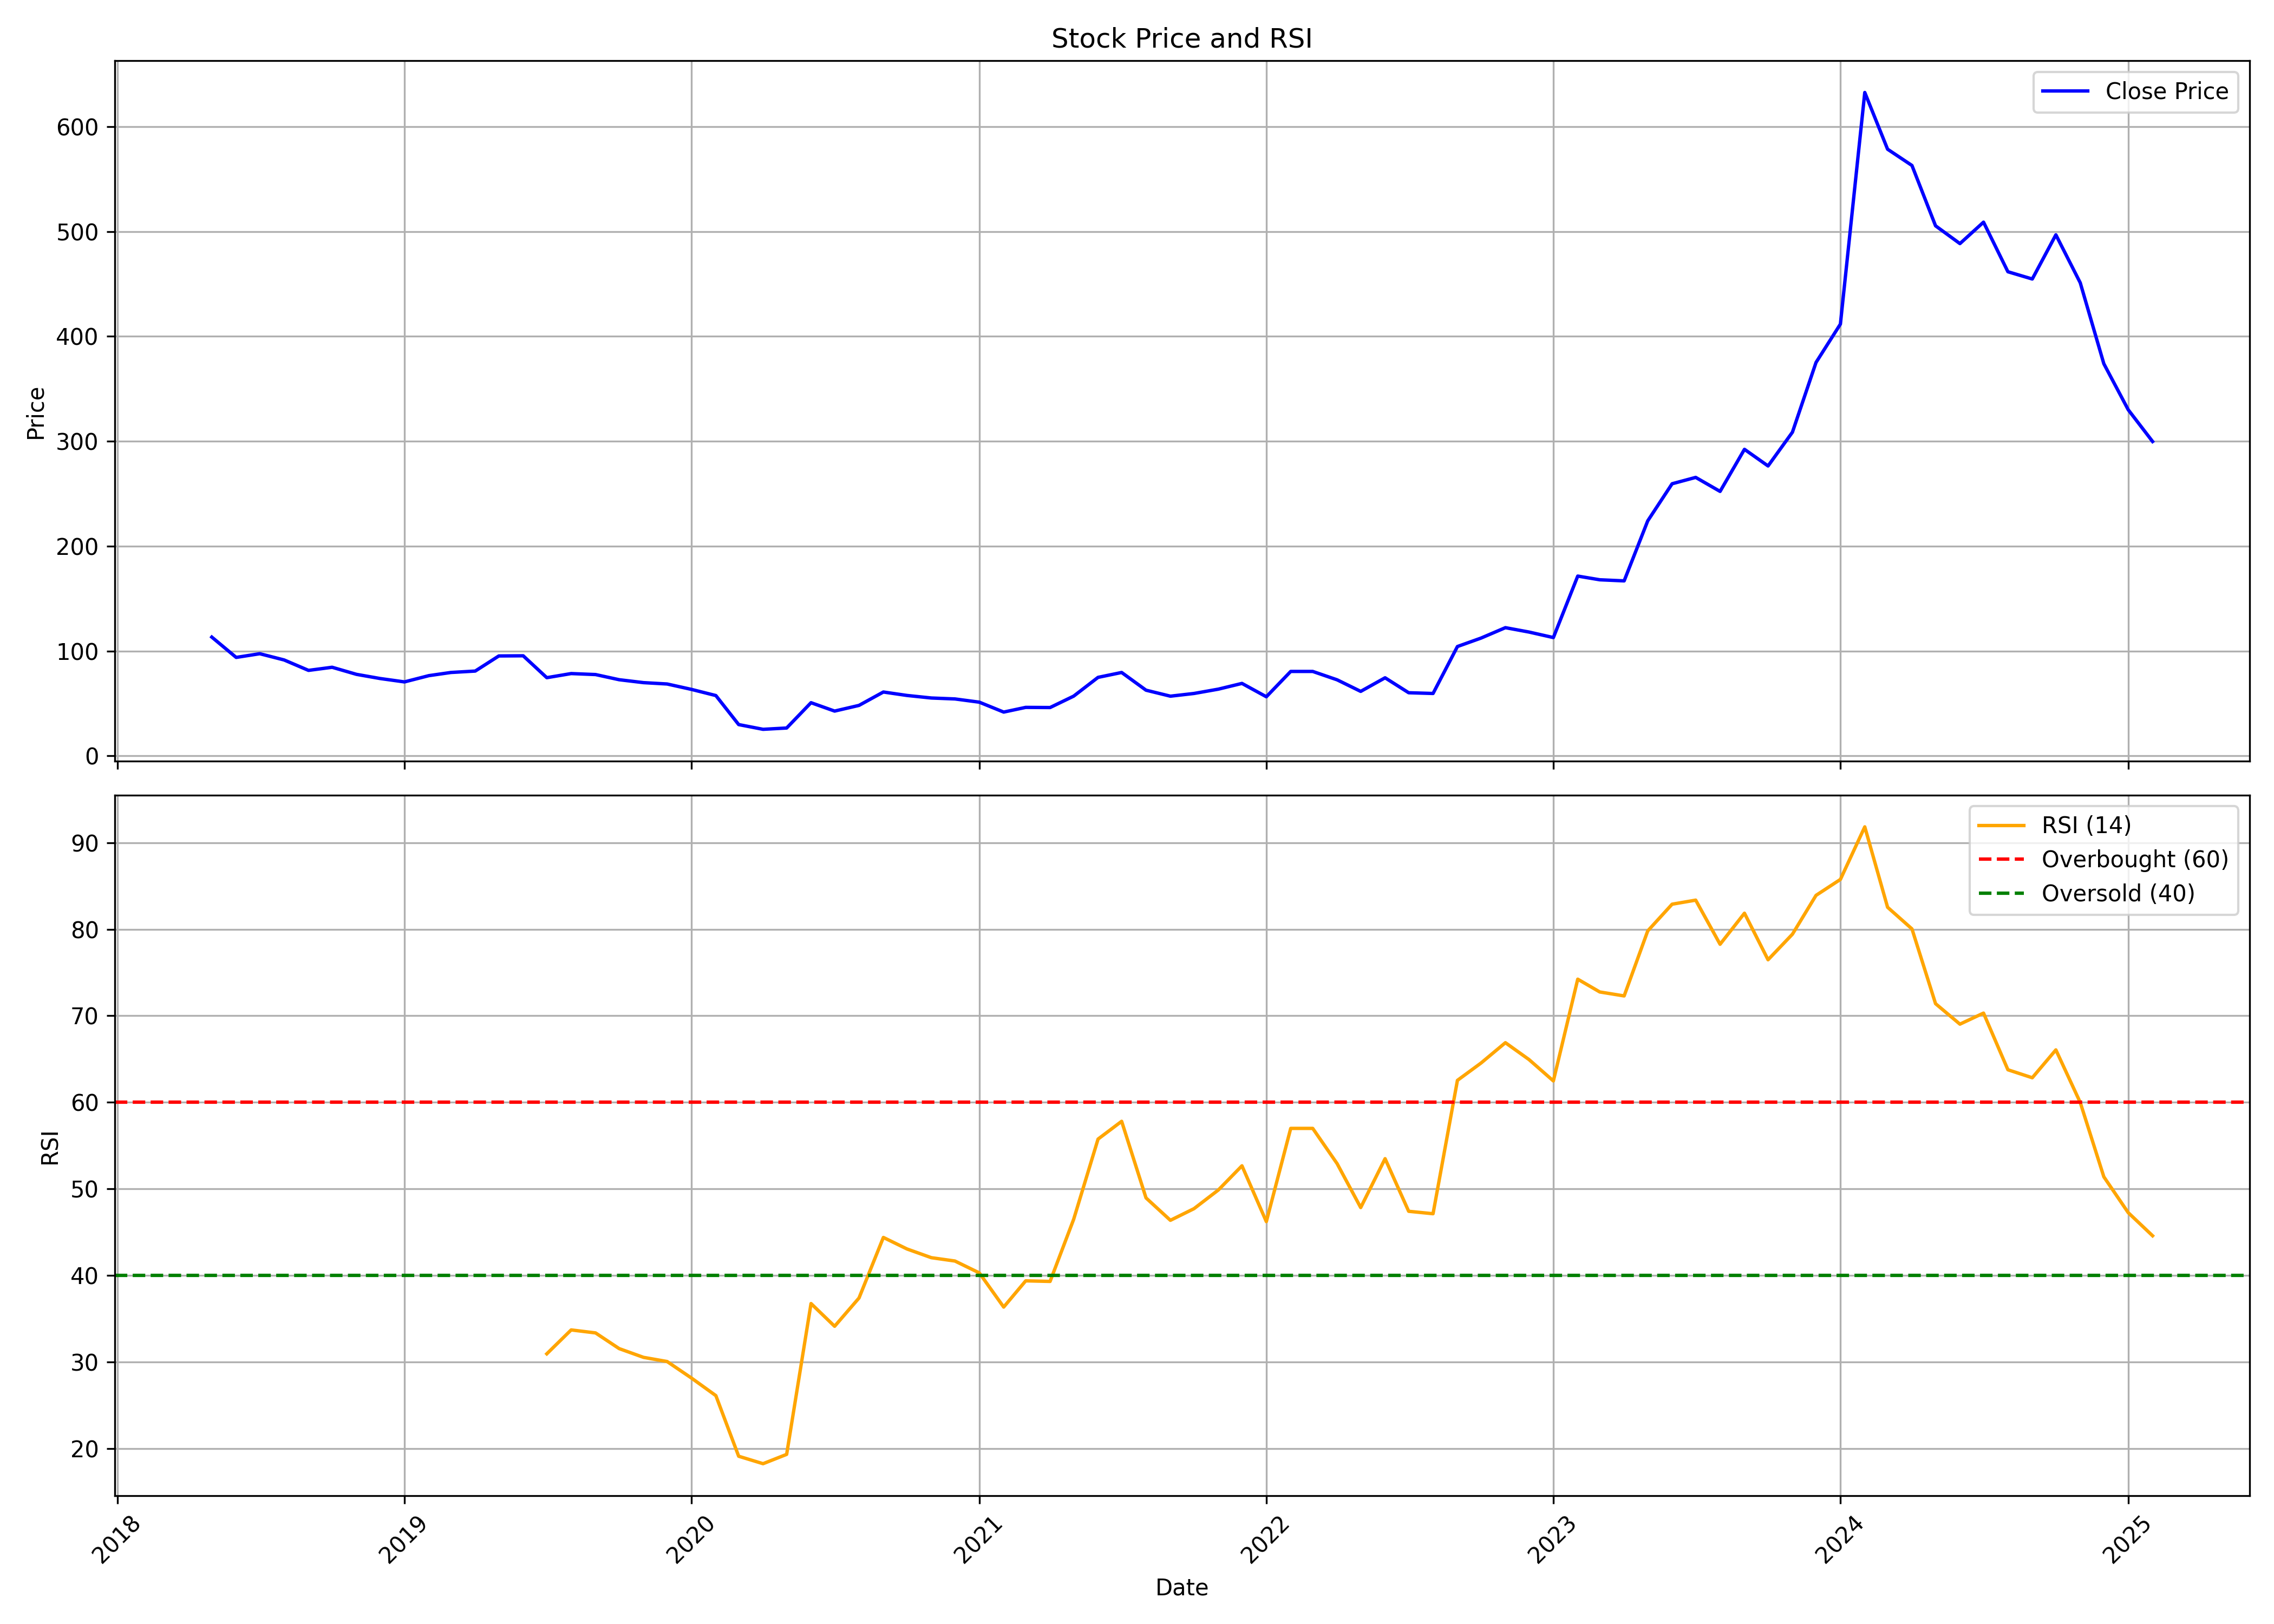

The file beside this chart, header and first rows:
, date, symbol, open, high, low, close, volume, rsi
0, 2018-05-01, AVG, 140, 143, 106.6, 113.2, 151200, 
1, 2018-06-01, AVG, 113.2, 113.2, 93.85, 93.85, 129600, 
2, 2018-07-01, AVG, 93.85, 97.37, 84.46, 97.37, 19200, 
3, 2018-08-01, AVG, 93.2, 107.6, 89.42, 91.41, 52800, 
4, 2018-09-01, AVG, 91.41, 97.12, 76.51, 81.48, 25200, 
5, 2018-10-01, AVG, 77.5, 95.29, 68.31, 84.46, 150000, 
6, 2018-11-01, AVG, 84.46, 96.38, 77.6, 77.7, 100800, 
7, 2018-12-01, AVG, 77.7, 84.46, 70.2, 73.73, 393600, 
8, 2019-01-01, AVG, 76.51, 87.49, 70.05, 70.5, 151200, 
9, 2019-02-01, AVG, 70.5, 88.73, 69.6, 76.46, 496800, 
10, 2019-03-01, AVG, 74.52, 93.85, 70.3, 79.49, 207600, 
11, 2019-04-01, AVG, 79.49, 86.24, 79.49, 80.83, 38400, 
12, 2019-05-01, AVG, 80.83, 95.24, 71.54, 95.24, 62400, 
13, 2019-06-01, AVG, 91.41, 107.3, 74.52, 95.39, 193200, 
14, 2019-07-01, AVG, 99.06, 101.2, 66.57, 74.52, 116400, 30.93
15, 2019-08-01, AVG, 71.59, 81.38, 66.62, 78.45, 34800, 33.7
16, 2019-09-01, AVG, 78.45, 97.27, 74.52, 77.5, 20400, 33.35
17, 2019-10-01, AVG, 77.5, 86.94, 72.58, 72.58, 4800, 31.54
18, 2019-11-01, AVG, 72.58, 78.49, 69.8, 69.8, 39600, 30.53
19, 2019-12-01, AVG, 69.8, 82.67, 64.58, 68.51, 40800, 30.04
20, 2020-01-01, AVG, 68.51, 81.48, 59.62, 63.34, 22800, 28.13
21, 2020-02-01, AVG, 63.34, 68.56, 51.67, 57.48, 27600, 26.1
22, 2020-03-01, AVG, 57.48, 57.48, 29.81, 29.81, 32400, 19.1
23, 2020-04-01, AVG, 27.03, 27.03, 22.95, 25.29, 21600, 18.24
24, 2020-05-01, AVG, 25.29, 26.53, 25.29, 26.53, 1200, 19.31
25, 2020-06-01, AVG, 29.21, 52.06, 29.21, 50.67, 63600, 36.75
26, 2020-07-01, AVG, 50.67, 51.67, 37.21, 42.68, 42000, 34.12
27, 2020-08-01, AVG, 42.68, 48.09, 41.78, 48.09, 9600, 37.38
28, 2020-09-01, AVG, 48.09, 60.86, 48.09, 60.86, 10800, 44.39
29, 2020-10-01, AVG, 60.86, 65.08, 57.58, 57.58, 25200, 43.05
30, 2020-11-01, AVG, 57.58, 57.58, 50.28, 55.15, 8400, 42.05
31, 2020-12-01, AVG, 55.15, 57.43, 52.26, 54.25, 9600, 41.66
32, 2021-01-01, AVG, 54.25, 54.25, 51.17, 51.17, 9600, 40.29
33, 2021-02-01, AVG, 50.67, 50.67, 40.39, 41.73, 102000, 36.34
34, 2021-03-01, AVG, 41.73, 48.29, 41.73, 46.2, 19200, 39.37
35, 2021-04-01, AVG, 46.2, 48.49, 46.05, 46.05, 14400, 39.3
36, 2021-05-01, AVG, 43.77, 56.93, 43.77, 56.93, 24000, 46.48
37, 2021-06-01, AVG, 56.93, 74.82, 53.65, 74.82, 28800, 55.75
38, 2021-07-01, AVG, 78.54, 82.47, 76.31, 79.49, 16800, 57.81
39, 2021-08-01, AVG, 79.49, 81.48, 62.55, 62.6, 27600, 48.95
40, 2021-09-01, AVG, 62.6, 64.58, 55.69, 56.88, 22800, 46.37
41, 2021-10-01, AVG, 56.88, 62.6, 54.45, 59.47, 32400, 47.71
42, 2021-11-01, AVG, 57.63, 69.06, 50.77, 63.59, 45600, 49.87
43, 2021-12-01, AVG, 63.59, 72.73, 63.59, 69.06, 31200, 52.67
44, 2022-01-01, AVG, 69.06, 69.06, 54.75, 56.34, 28800, 46.21
45, 2022-02-01, AVG, 56.34, 82.27, 50.92, 80.48, 88800, 56.99
46, 2022-03-01, AVG, 80.48, 80.48, 80.48, 80.48, 0, 56.99
47, 2022-04-01, AVG, 80.48, 80.48, 69.06, 72.48, 13200, 52.91
48, 2022-05-01, AVG, 72.48, 79.79, 61.45, 61.45, 9600, 47.84
49, 2022-06-01, AVG, 61.45, 75.51, 58.62, 74.42, 22800, 53.49
50, 2022-07-01, AVG, 74.42, 76.51, 60.16, 60.16, 10800, 47.41
51, 2022-08-01, AVG, 60.16, 63.09, 52.76, 59.47, 27600, 47.13
52, 2022-09-01, AVG, 59.47, 122.2, 59.47, 104.2, 291600, 62.54
53, 2022-10-01, AVG, 109.3, 146.4, 109.2, 112.3, 290400, 64.54
54, 2022-11-01, AVG, 112.3, 141, 110.3, 122.2, 108000, 66.89
55, 2022-12-01, AVG, 128, 128, 107.4, 118, 10800, 64.94
56, 2023-01-01, AVG, 118, 123.1, 99.31, 112.8, 55200, 62.47
57, 2023-02-01, AVG, 112.8, 179.7, 104.3, 171.4, 157200, 74.23
58, 2023-03-01, AVG, 163.4, 179.3, 152, 167.9, 24000, 72.76
59, 2023-04-01, AVG, 167.9, 167.9, 152, 166.8, 57600, 72.3
... 22 more rows
